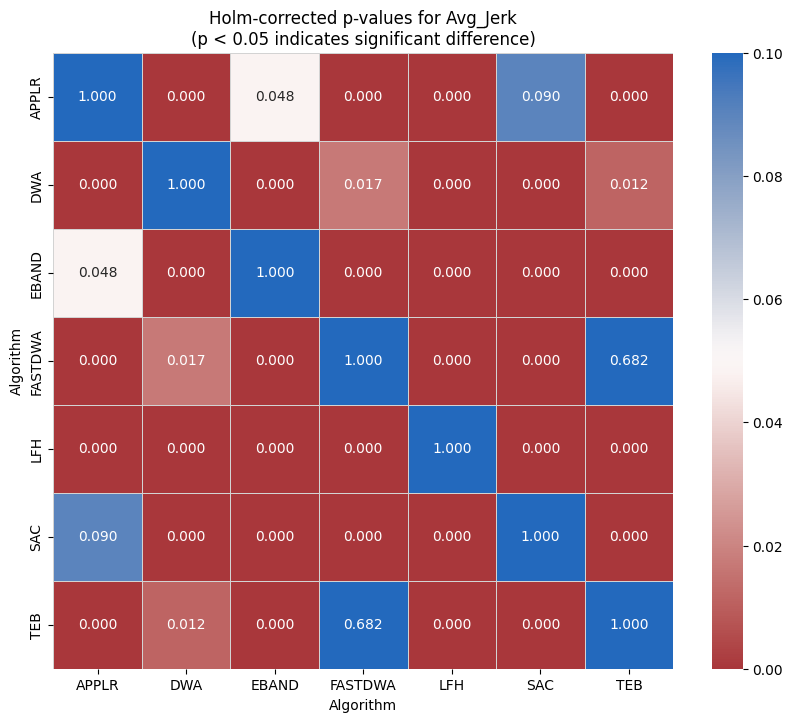

The file beside this chart, header and first rows:
Algorithm, APPLR, DWA, EBAND, FASTDWA, LFH, SAC, TEB
APPLR, 1.0, 7.936595042742737e-09, 0.04808, 3.218796912559163e-06, 4.691087557355137e-06, 0.0901, 1.886407815794501e-10
DWA, 7.936595042742737e-09, 1.0, 4.894791717039876e-15, 0.01698, 2.174418380380487e-22, 6.678683692026452e-17, 0.01158
EBAND, 0.04808, 4.894791717039876e-15, 1.0, 1.9002693031671475e-16, 3.975709884888899e-22, 0.0003061, 2.0234478033029808e-19
FASTDWA, 3.218796912559163e-06, 0.01698, 1.9002693031671475e-16, 1.0, 3.53312605998058e-16, 6.371805767685306e-20, 0.6818
LFH, 4.691087557355137e-06, 2.174418380380487e-22, 3.975709884888899e-22, 3.53312605998058e-16, 1.0, 9.844005336540422e-08, 5.460738051520668e-22
SAC, 0.0901, 6.678683692026452e-17, 0.0003061, 6.371805767685306e-20, 9.844005336540422e-08, 1.0, 4.354052425718765e-21
TEB, 1.886407815794501e-10, 0.01158, 2.0234478033029808e-19, 0.6818, 5.460738051520668e-22, 4.354052425718765e-21, 1.0
